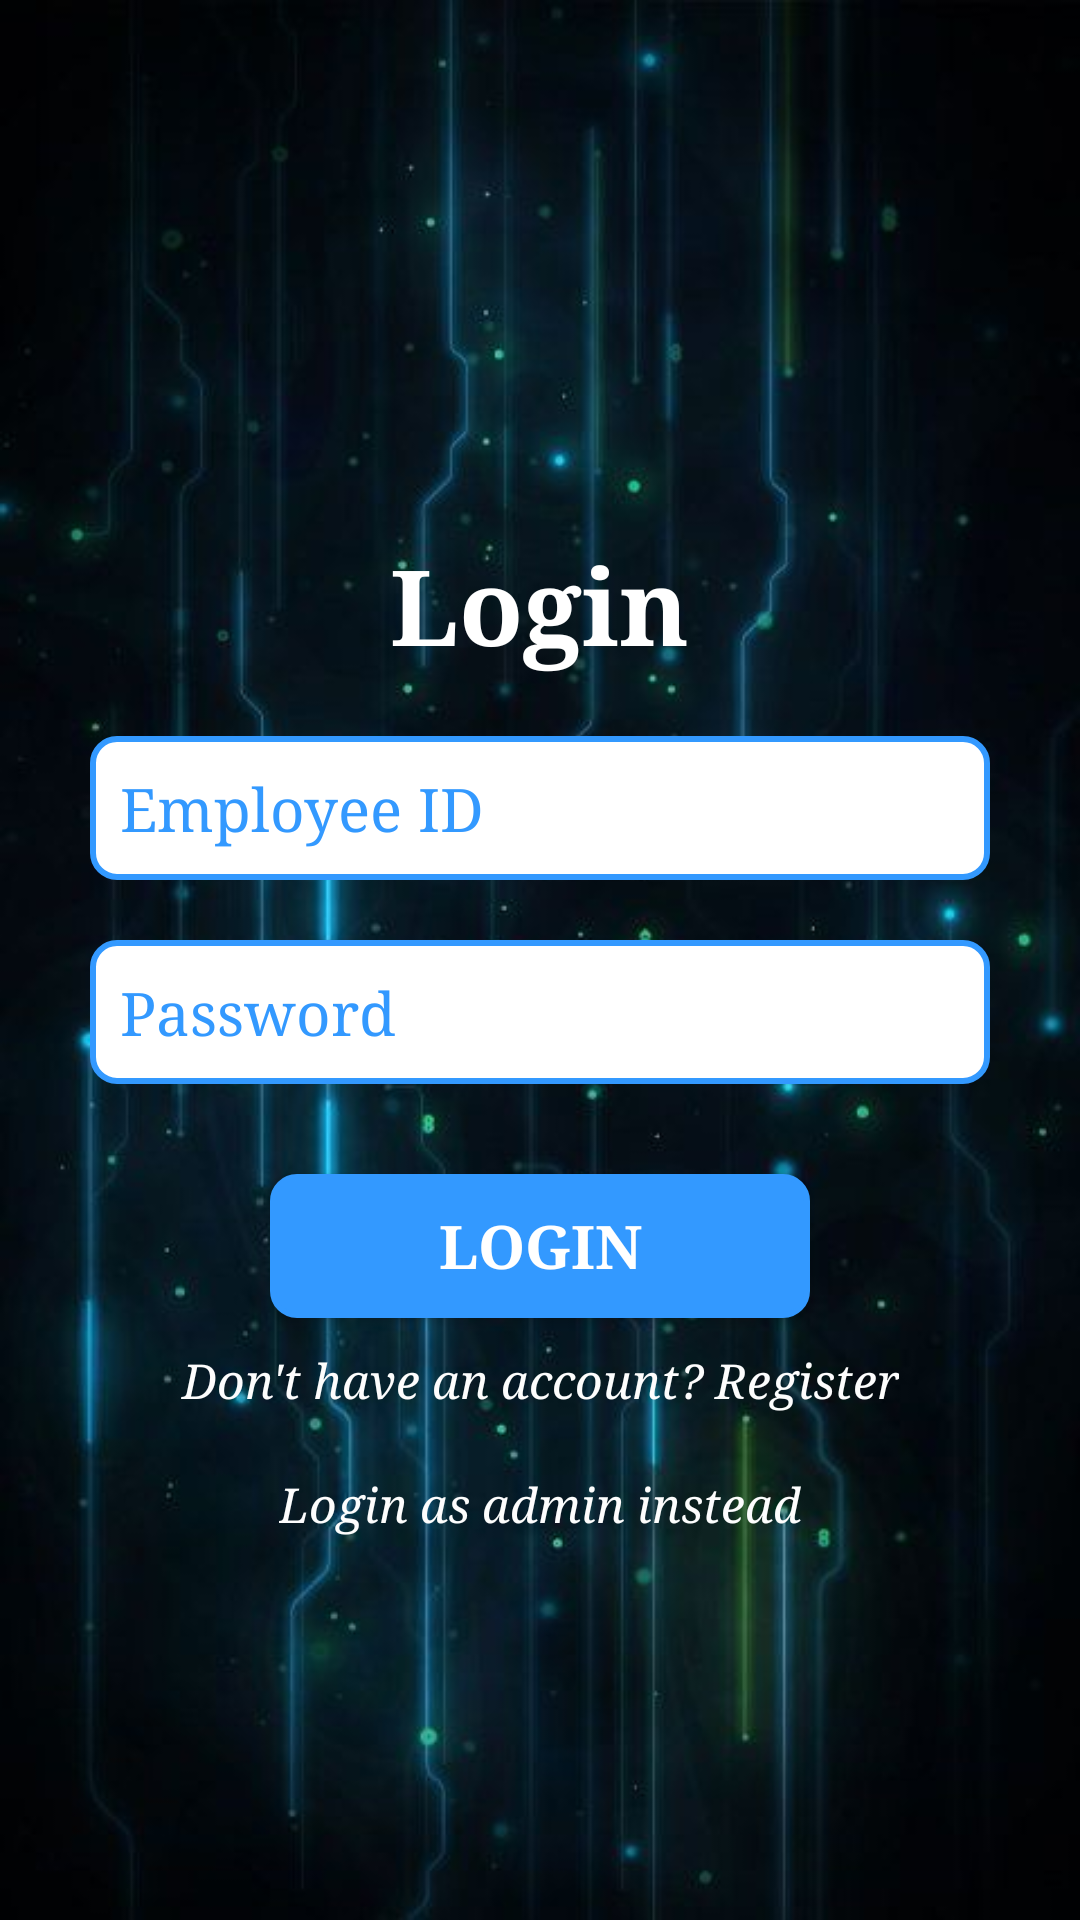

This screen was rendered from an Android layout file. Write that file and the resources it references.
<!-- AndroidManifest.xml: application theme Theme.BeeDelaCruzMijares_RegularLoan -->
<!-- res/layout/activity_user_login_page.xml -->
<?xml version="1.0" encoding="utf-8"?>
<LinearLayout xmlns:android="http://schemas.android.com/apk/res/android"
    xmlns:app="http://schemas.android.com/apk/res-auto"
    xmlns:tools="http://schemas.android.com/tools"
    android:id="@+id/main"
    android:layout_width="match_parent"
    android:layout_height="match_parent"
    android:orientation="vertical"
    android:background="@drawable/phonebg"
    android:gravity="center"
    tools:context=".UserLoginPage">

    <TextView
        android:id="@+id/title"
        android:layout_width="wrap_content"
        android:layout_height="wrap_content"
        android:layout_marginTop="50dp"
        android:text="Login"
        android:textSize="35sp"
        android:textColor="#FFFFFF"
        android:textStyle="bold"
        android:fontFamily="times" />

    <EditText
        android:id="@+id/employee_id"
        android:layout_width="300dp"
        android:layout_height="48dp"
        android:layout_marginTop="20dp"
        android:padding="10dp"
        android:background="@drawable/edittext_border"
        android:textColor="#3399FF"
        android:textColorHint="#3399FF"
        android:fontFamily="times"
        android:textSize="20sp"
        android:hint="Employee ID" />

    <EditText
        android:id="@+id/password"
        android:layout_width="300dp"
        android:layout_height="48dp"
        android:layout_marginTop="20dp"
        android:padding="10dp"
        android:background="@drawable/edittext_border"
        android:textColor="#3399FF"
        android:textColorHint="#3399FF"
        android:fontFamily="times"
        android:textSize="20sp"
        android:hint="Password" />

    <Button
        android:id="@+id/login_btn"
        android:layout_width="180dp"
        android:layout_height="wrap_content"
        android:layout_marginTop="30dp"
        android:background="@drawable/button_background"
        android:backgroundTint="#3399FF"
        android:fontFamily="times"
        android:text="Login"
        android:textColor="#FFFFFF"
        android:textSize="20sp"
        android:textStyle="bold" />

    <TextView
        android:id="@+id/registerbacktextview"
        android:layout_width="wrap_content"
        android:layout_height="wrap_content"
        android:layout_marginTop="10dp"
        android:text="Don't have an account? Register"
        android:textColor="#FDFDFD"
        android:fontFamily="times"
        android:textSize="16sp"
        android:textStyle="italic"
        android:gravity="center" />

    <TextView
        android:id="@+id/admintextview"
        android:layout_width="wrap_content"
        android:layout_height="wrap_content"
        android:layout_marginTop="20dp"
        android:text="Login as admin instead"
        android:textColor="#FDFDFD"
        android:fontFamily="times"
        android:textSize="16sp"
        android:textStyle="italic"
        android:gravity="center" />

</LinearLayout>
<!-- resources referenced by this layout -->
<resources>
  <!-- drawable button_background (drawable) -->
  <?xml version="1.0" encoding="utf-8"?>
  <selector xmlns:android="http://schemas.android.com/apk/res/android">
      <item android:state_pressed="true">
          <shape>
              <solid android:color="#3399FF" /> 
              <stroke android:width="2dp" android:color="#3399FF" /> 
              <corners android:radius="8dp" />
          </shape>
      </item>
      <item>
          <shape>
              <solid android:color="#3399FF" /> 
              <stroke android:width="2dp" android:color="#3399FF" /> 
              <corners android:radius="8dp" />
          </shape>
      </item>
  </selector>
  <!-- drawable edittext_border (drawable) -->
  <?xml version="1.0" encoding="utf-8"?>
  <shape xmlns:android="http://schemas.android.com/apk/res/android">
      <solid android:color="#FFFFFF" /> 
      <stroke android:width="2dp" android:color="#3399FF" /> 
      <corners android:radius="8dp" /> 
  </shape>
  <!-- drawable phonebg: jpg bitmap (drawable, 32772 bytes) -->
  <style name="Theme.BeeDelaCruzMijares_RegularLoan" parent="Base.Theme.BeeDelaCruzMijares_RegularLoan" />
  <style name="Base.Theme.BeeDelaCruzMijares_RegularLoan" parent="Theme.Material3.DayNight.NoActionBar">
          
          <item name="colorPrimary">@color/lavender</item>
          <item name="colorPrimaryVariant">@color/lavender</item>
          <item name="colorOnPrimary">@color/white</item>
  
          
          <item name="colorSecondary">@color/teal_200</item>
          <item name="colorSecondaryVariant">@color/teal_700</item>
          <item name="colorOnSecondary">@color/black</item>
  
          
          <item name="android:statusBarColor">?attr/colorPrimaryVariant</item>
  
          
      </style>
  <color name="lavender">#8692f7</color>
  <color name="white">#FFFFFFFF</color>
  <color name="teal_200">#FF03DAC5</color>
  <color name="teal_700">#FF6200EE</color>
  <color name="black">#FF000000</color>
</resources>
